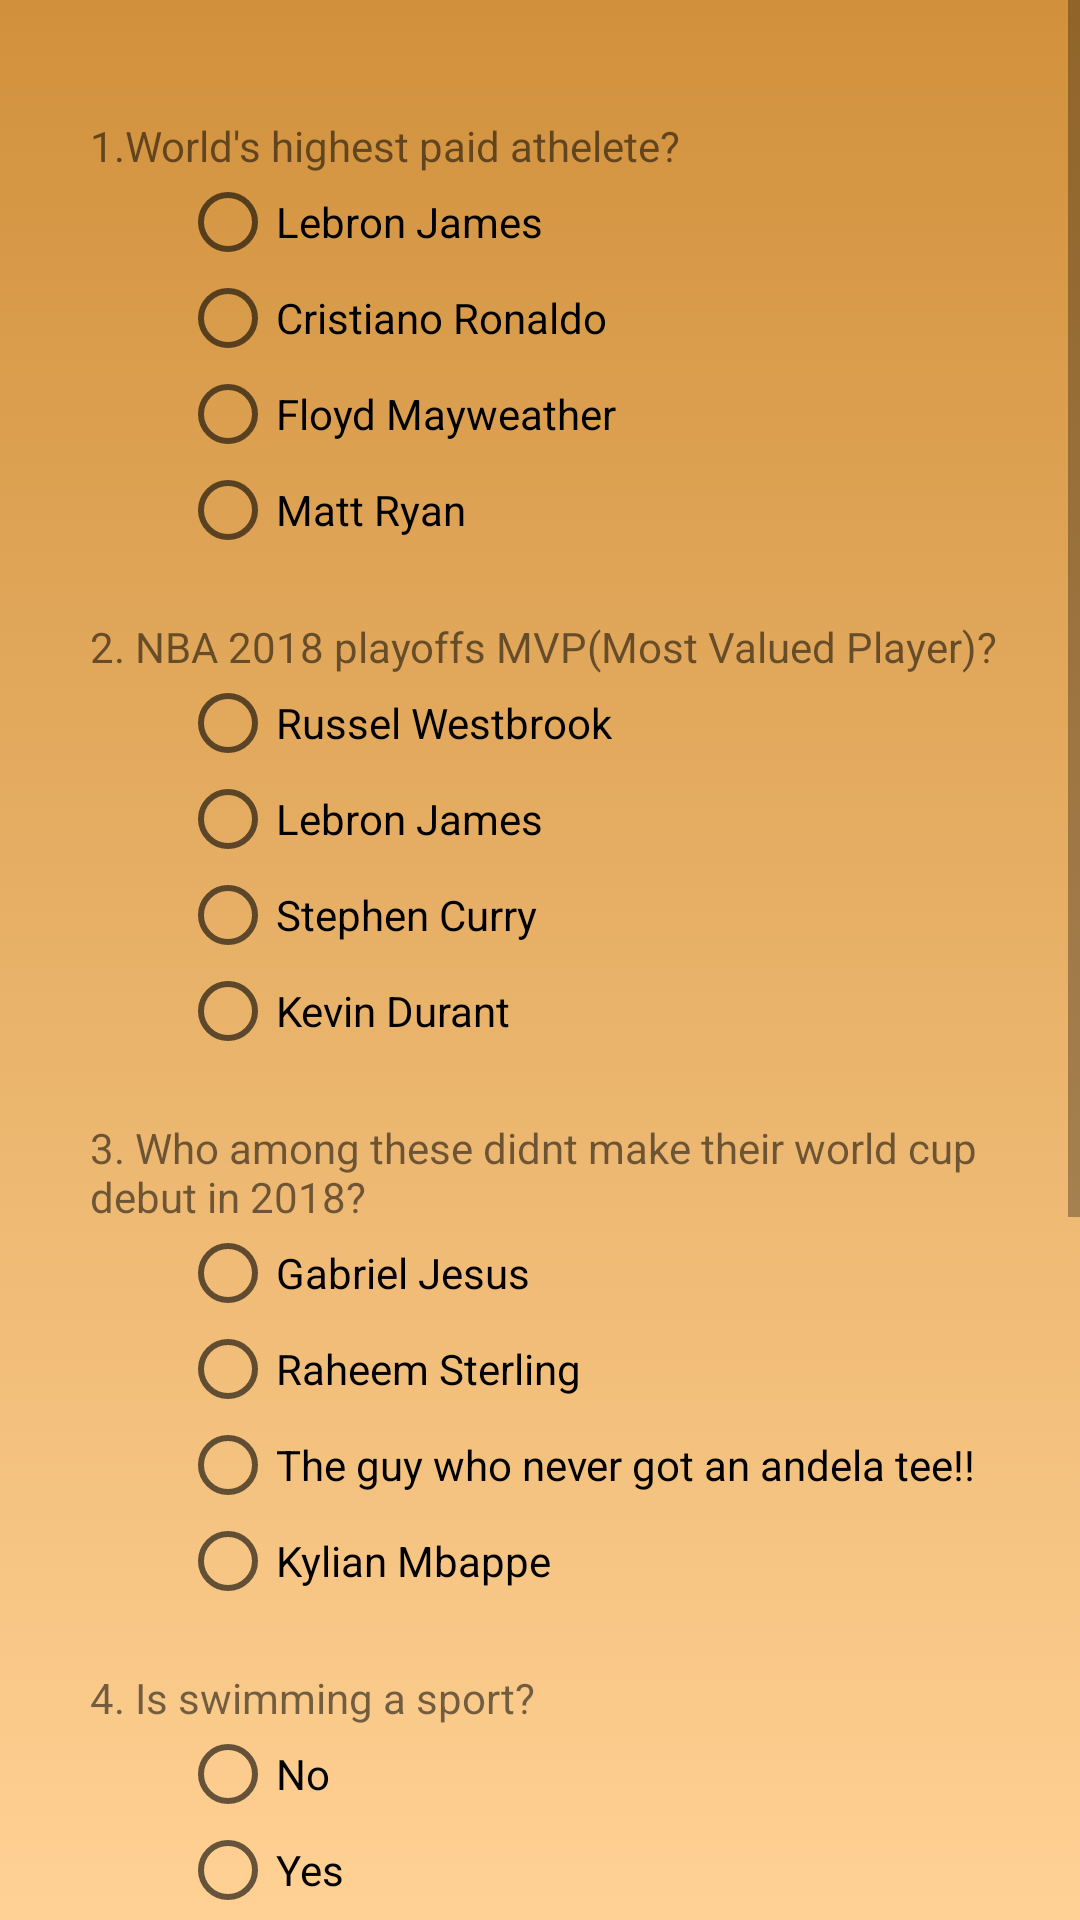

Layout XML and referenced resources for this Android screen:
<!-- AndroidManifest.xml: application theme AppTheme -->
<!-- res/layout/activity_topic4.xml -->
<?xml version="1.0" encoding="utf-8"?>
<ScrollView xmlns:android="http://schemas.android.com/apk/res/android"
    xmlns:app="http://schemas.android.com/apk/res-auto"
    xmlns:tools="http://schemas.android.com/tools"
    android:layout_width="match_parent"
    android:layout_height="match_parent"
    android:background="@drawable/gradd">
    <LinearLayout
        android:layout_width="match_parent"
        android:layout_height="wrap_content"
        android:orientation="vertical">
        <TextView
            android:id="@+id/namecall"
            android:layout_width="match_parent"
            android:layout_height="wrap_content"/>
        <LinearLayout
            android:layout_width="match_parent"
            android:layout_height="wrap_content"
            android:layout_marginTop="20dp"
            android:orientation="vertical"
            android:paddingLeft="30dp">

            <TextView
                android:layout_width="match_parent"
                android:layout_height="wrap_content"
                android:text="1.World's highest paid athelete?"

                />
            <RadioGroup
                android:id="@+id/radiogrp01"
                android:layout_width="match_parent"
                android:layout_height="wrap_content"
                android:paddingLeft="30dp">
                <RadioButton
                    android:id="@+id/dummy"
                    android:layout_width="match_parent"
                    android:layout_height="wrap_content"
                    android:checked="true"
                    android:text="dummy"
                    android:visibility="gone"/>
                <RadioButton
                    android:layout_width="match_parent"
                    android:layout_height="wrap_content"
                    android:text="Lebron James"/>
                <RadioButton
                    android:layout_width="match_parent"
                    android:layout_height="wrap_content"
                    android:text="Cristiano Ronaldo"/>
                <RadioButton
                    android:layout_width="match_parent"
                    android:layout_height="wrap_content"
                    android:text="Floyd Mayweather"/>
                <RadioButton
                    android:layout_width="match_parent"
                    android:layout_height="wrap_content"
                    android:text="Matt Ryan"/>
            </RadioGroup>
        </LinearLayout>
        <LinearLayout
            android:layout_width="match_parent"
            android:layout_height="wrap_content"
            android:layout_marginTop="20dp"
            android:orientation="vertical"
            android:paddingLeft="30dp">

            <TextView
                android:layout_width="match_parent"
                android:layout_height="wrap_content"
                android:text="2. NBA 2018 playoffs MVP(Most Valued Player)?"

                />
            <RadioGroup
                android:id="@+id/radiogrp02"
                android:layout_width="match_parent"
                android:layout_height="wrap_content"
                android:paddingLeft="30dp">
                <RadioButton
                    android:id="@+id/dummy2"
                    android:layout_width="match_parent"
                    android:layout_height="wrap_content"
                    android:checked="true"
                    android:text="dummy"
                    android:visibility="gone"/>
                <RadioButton
                    android:layout_width="match_parent"
                    android:layout_height="wrap_content"
                    android:text="Russel Westbrook"/>
                <RadioButton
                    android:layout_width="match_parent"
                    android:layout_height="wrap_content"
                    android:text="Lebron James"/>
                <RadioButton
                    android:layout_width="match_parent"
                    android:layout_height="wrap_content"
                    android:text="Stephen Curry"/>
                <RadioButton
                    android:layout_width="match_parent"
                    android:layout_height="wrap_content"
                    android:text="Kevin Durant"/>
            </RadioGroup>
        </LinearLayout>
        <LinearLayout
            android:layout_width="match_parent"
            android:layout_height="wrap_content"
            android:layout_marginTop="20dp"
            android:orientation="vertical"
            android:paddingLeft="30dp">

            <TextView
                android:layout_width="match_parent"
                android:layout_height="wrap_content"
                android:text="3. Who among these didnt make their world cup debut in 2018?"
                />
            <RadioGroup
                android:id="@+id/radiogrp03"
                android:layout_width="match_parent"
                android:layout_height="wrap_content"
                android:paddingLeft="30dp">
                <RadioButton
                    android:id="@+id/dummy3"
                    android:layout_width="match_parent"
                    android:layout_height="wrap_content"
                    android:checked="true"
                    android:text="dummy"
                    android:visibility="gone"/>
                <RadioButton
                    android:layout_width="match_parent"
                    android:layout_height="wrap_content"
                    android:text="Gabriel Jesus"/>
                <RadioButton
                    android:layout_width="match_parent"
                    android:layout_height="wrap_content"
                    android:text="Raheem Sterling"/>
                <RadioButton
                    android:layout_width="match_parent"
                    android:layout_height="wrap_content"
                    android:text="The guy who never got an andela tee!!"/>
                <RadioButton
                    android:layout_width="match_parent"
                    android:layout_height="wrap_content"
                    android:text="Kylian Mbappe"/>
            </RadioGroup>
        </LinearLayout>
        <LinearLayout
            android:layout_width="match_parent"
            android:layout_height="wrap_content"
            android:layout_marginTop="20dp"
            android:orientation="vertical"
            android:paddingLeft="30dp">

            <TextView
                android:layout_width="match_parent"
                android:layout_height="wrap_content"
                android:text="4. Is swimming a sport?"
                />
            <RadioGroup
                android:id="@+id/radiogrp04"
                android:layout_width="match_parent"
                android:layout_height="wrap_content"
                android:paddingLeft="30dp">
                <RadioButton
                    android:id="@+id/dummy4"
                    android:layout_width="match_parent"
                    android:layout_height="wrap_content"
                    android:checked="true"
                    android:text="dummy"
                    android:visibility="gone"/>
                <RadioButton
                    android:layout_width="match_parent"
                    android:layout_height="wrap_content"
                    android:text="No"/>
                <RadioButton
                    android:layout_width="match_parent"
                    android:layout_height="wrap_content"
                    android:text="Yes"/>
            </RadioGroup>
        </LinearLayout>
        <LinearLayout
            android:layout_width="match_parent"
            android:layout_height="wrap_content"
            android:layout_marginTop="20dp"
            android:orientation="vertical"
            android:paddingLeft="30dp">

            <TextView
                android:layout_width="match_parent"
                android:layout_height="wrap_content"
                android:text="5. Which are betting sites?"
                />
            <RadioGroup
                android:layout_width="match_parent"
                android:layout_height="wrap_content"
                android:paddingLeft="30dp">
                <CheckBox
                    android:id="@+id/checkbox01"
                    android:layout_width="match_parent"
                    android:layout_height="wrap_content"
                    android:text="BET 365"
                    />
                <CheckBox
                    android:id="@+id/checkbox02"
                    android:layout_width="match_parent"
                    android:layout_height="wrap_content"
                    android:text="SportPesa"/>
                <CheckBox
                    android:id="@+id/checkbox03"
                    android:layout_width="match_parent"
                    android:layout_height="wrap_content"
                    android:text="BETndela"/>
                <CheckBox
                    android:id="@+id/checkbox04"
                    android:layout_width="match_parent"
                    android:layout_height="wrap_content"
                    android:text="BetNaija"/>
            </RadioGroup>
        </LinearLayout>
        <LinearLayout
            android:layout_width="match_parent"
            android:layout_height="wrap_content"
            android:layout_marginTop="20dp"
            android:orientation="vertical"
            android:paddingLeft="30dp">

            <TextView
                android:layout_width="match_parent"
                android:layout_height="wrap_content"
                android:text="6. Which country is hosting the 2018 world cup FINALS?"
                />
            <EditText
                android:id="@+id/androidedit"
                android:layout_width="150dp"
                android:layout_height="wrap_content"
                android:layout_marginLeft="30dp"
                android:hint="type here.."
                />
        </LinearLayout>
        <LinearLayout
            android:layout_width="match_parent"
            android:layout_height="wrap_content"
            android:layout_marginBottom="20dp"
            android:layout_marginTop="20dp"
            android:orientation="vertical">

            <Button
                android:id="@+id/sportsub"
                android:layout_width="wrap_content"
                android:layout_height="wrap_content"
                android:layout_gravity="center_horizontal"
                android:background="#135058"
                android:onClick="android_submit"
                android:text="SUBMIT"
                android:textColor="#fff"
                />
            <TextView
                android:id="@+id/androidresults"
                android:layout_width="match_parent"
                android:layout_height="wrap_content"
                />
        </LinearLayout>
    </LinearLayout>

</ScrollView>
<!-- resources referenced by this layout -->
<resources>
  <!-- drawable gradd (drawable) -->
  <?xml version="1.0" encoding="utf-8"?>
  <selector xmlns:android="http://schemas.android.com/apk/res/android">
      <item>
          <shape>
              <gradient
                  android:endColor="#D1913C"
                  android:startColor="#FFD194"
                  android:angle="90"
  
                  />
          </shape>
      </item>
  </selector>
  <style name="AppTheme" parent="Theme.AppCompat.Light.NoActionBar">
          
          <item name="colorPrimary">#D1913C</item>
          <item name="colorPrimaryDark">#D1913C</item>
          <item name="colorAccent">#000</item>
      </style>
</resources>
